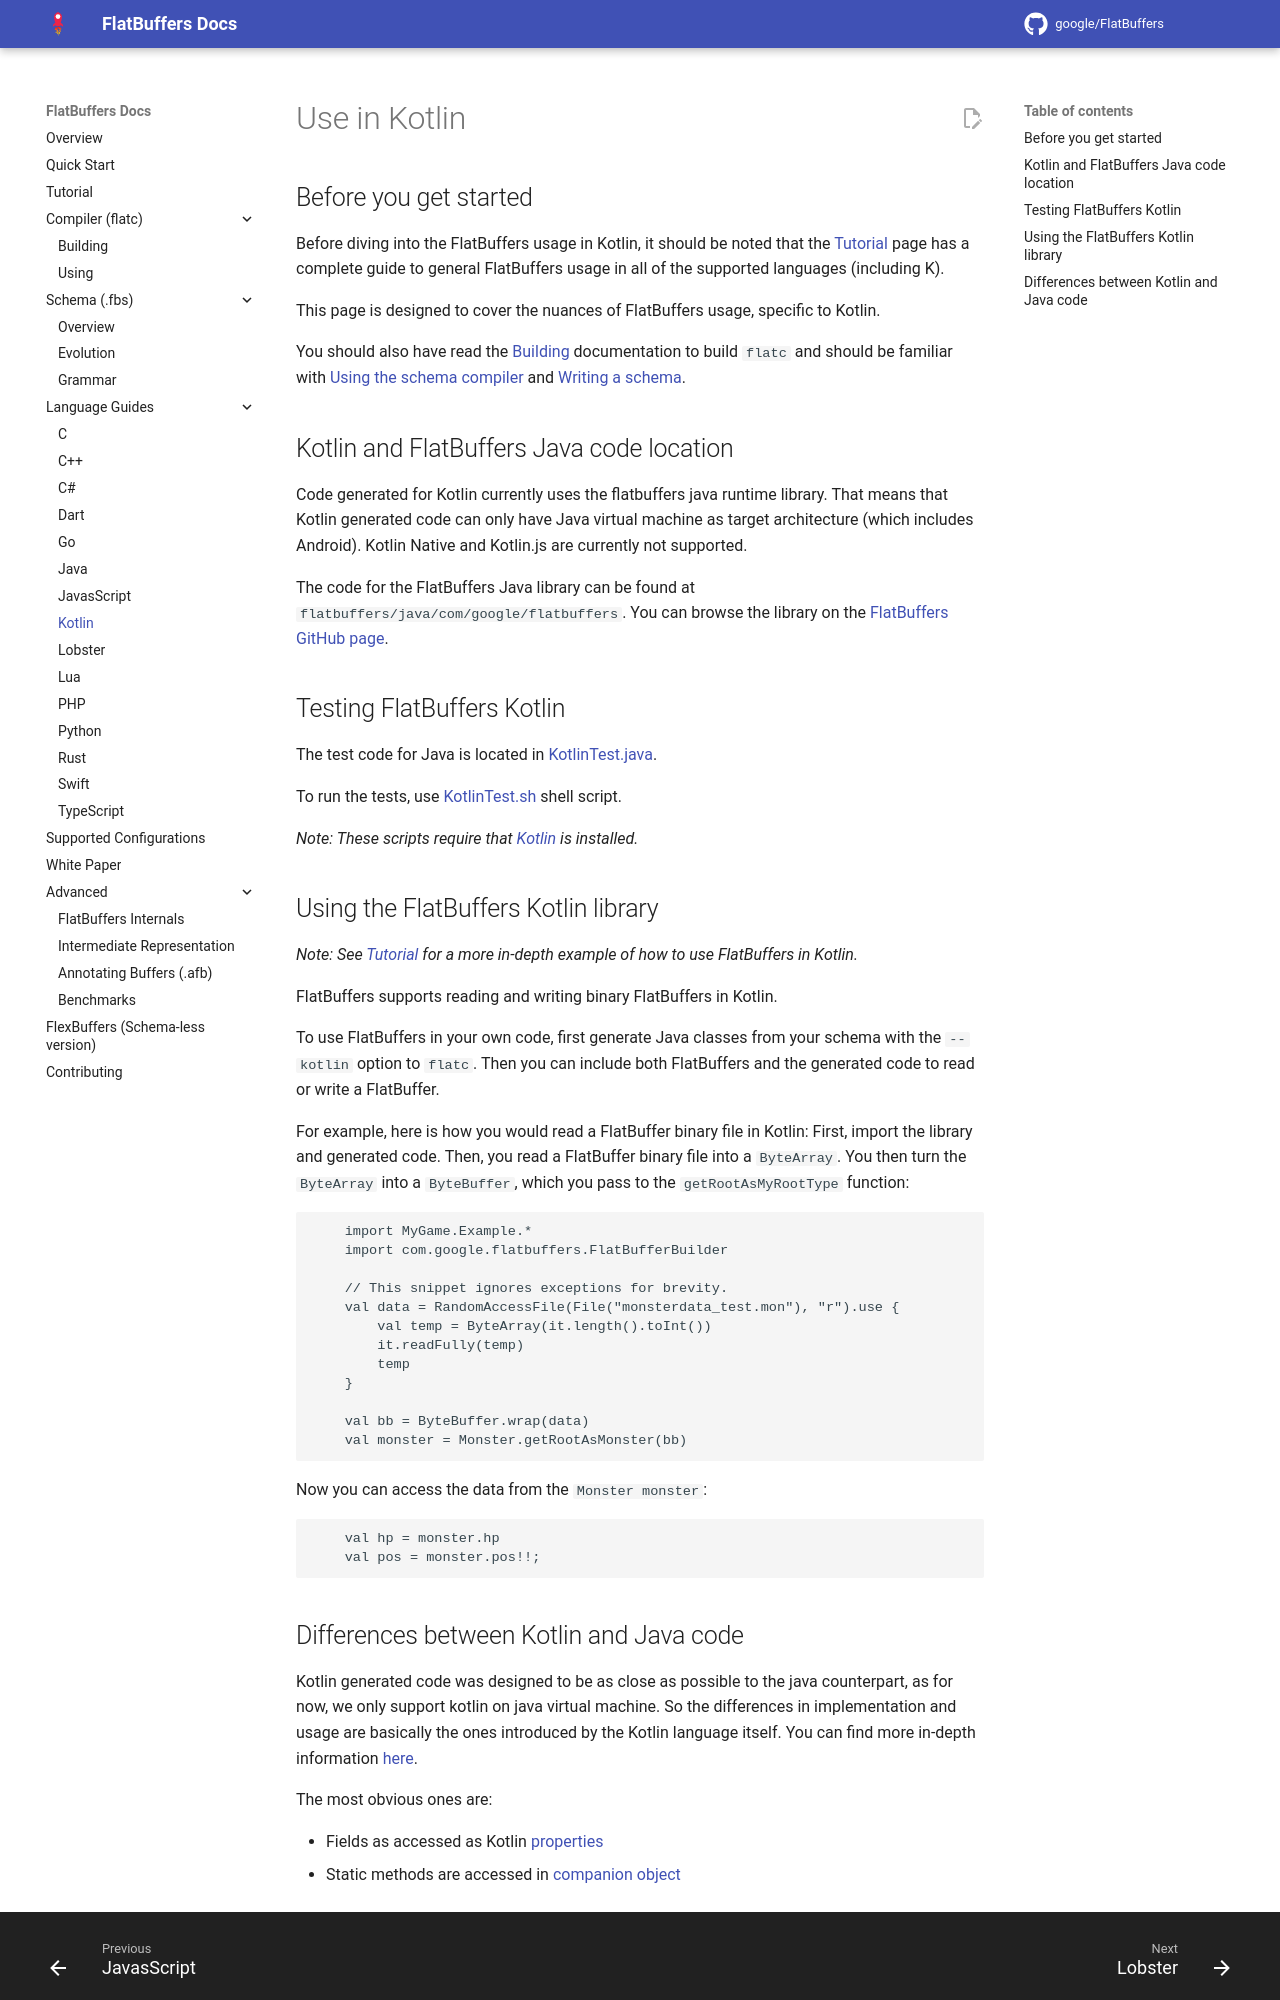

repository: openharmony/third_party_flatbuffers · page: languages/kotlin/index.html · generator: mkdocs

Use in Kotlin    {#flatbuffers_guide_use_kotlin}
==============

## Before you get started

Before diving into the FlatBuffers usage in Kotlin, it should be noted that
the [Tutorial](../tutorial.md) page has a complete guide to
general FlatBuffers usage in all of the supported languages (including K).

This page is designed to cover the nuances of FlatBuffers usage, specific to Kotlin.

You should also have read the [Building](../building.md)
documentation to build `flatc` and should be familiar with
[Using the schema compiler](../flatc.md) and
[Writing a schema](../schema.md).

## Kotlin and FlatBuffers Java code location

Code generated for Kotlin currently uses the flatbuffers java runtime library. That means that Kotlin generated code can only have Java virtual machine as target architecture (which includes Android). Kotlin Native and Kotlin.js are currently not supported.

The code for the FlatBuffers Java library can be found at
`flatbuffers/java/com/google/flatbuffers`. You can browse the library on the
[FlatBuffers GitHub page](https://github.com/google/flatbuffers/tree/master/
java/com/google/flatbuffers).

## Testing FlatBuffers Kotlin

The test code for Java is located in [KotlinTest.java](https://github.com/google
/flatbuffers/blob/master/tests/KotlinTest.kt).

To run the tests, use  [KotlinTest.sh](https://github.com/google/
flatbuffers/blob/master/tests/KotlinTest.sh) shell script.

*Note: These scripts require that [Kotlin](https://kotlinlang.org/) is installed.*

## Using the FlatBuffers Kotlin library

*Note: See [Tutorial](../tutorial.md) for a more in-depth
example of how to use FlatBuffers in Kotlin.*

FlatBuffers supports reading and writing binary FlatBuffers in Kotlin.

To use FlatBuffers in your own code, first generate Java classes from your
schema with the `--kotlin` option to `flatc`.
Then you can include both FlatBuffers and the generated code to read
or write a FlatBuffer.

For example, here is how you would read a FlatBuffer binary file in Kotlin:
First, import the library and generated code. Then, you read a FlatBuffer binary
file into a `ByteArray`.  You then turn the `ByteArray` into a `ByteBuffer`, which you
pass to the `getRootAsMyRootType` function:

~~~~~~~~~~~~~~~~~~~~~~~~~~~~~~~~~~~~~~~~~~~~~~~~~~~~~~~~~~~~~~~~~~{.kt}
    import MyGame.Example.*
    import com.google.flatbuffers.FlatBufferBuilder

    // This snippet ignores exceptions for brevity.
    val data = RandomAccessFile(File("monsterdata_test.mon"), "r").use {
        val temp = ByteArray(it.length().toInt())
        it.readFully(temp)
        temp
    }

    val bb = ByteBuffer.wrap(data)
    val monster = Monster.getRootAsMonster(bb)
~~~~~~~~~~~~~~~~~~~~~~~~~~~~~~~~~~~~~~~~~~~~~~~~~~~~~~~~~~~~~~~~~~

Now you can access the data from the `Monster monster`:

~~~~~~~~~~~~~~~~~~~~~~~~~~~~~~~~~~~~~~~~~~~~~~~~~~~~~~~~~~~~~~~~~~{.kt}
    val hp = monster.hp
    val pos = monster.pos!!;
~~~~~~~~~~~~~~~~~~~~~~~~~~~~~~~~~~~~~~~~~~~~~~~~~~~~~~~~~~~~~~~~~~
